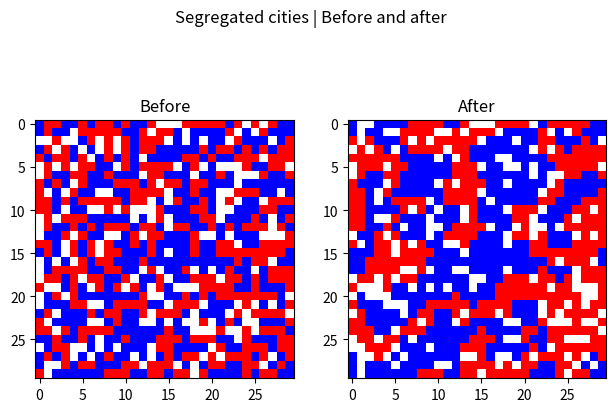
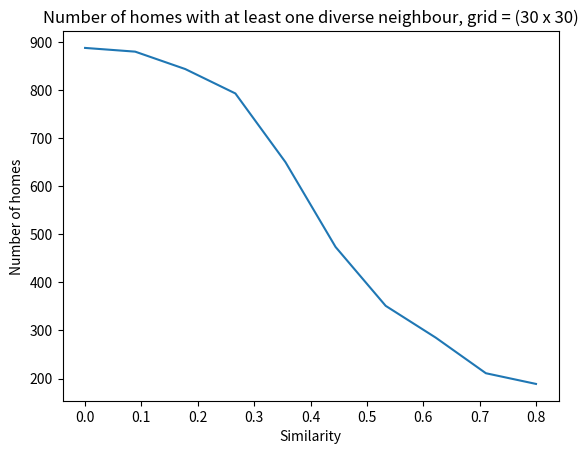
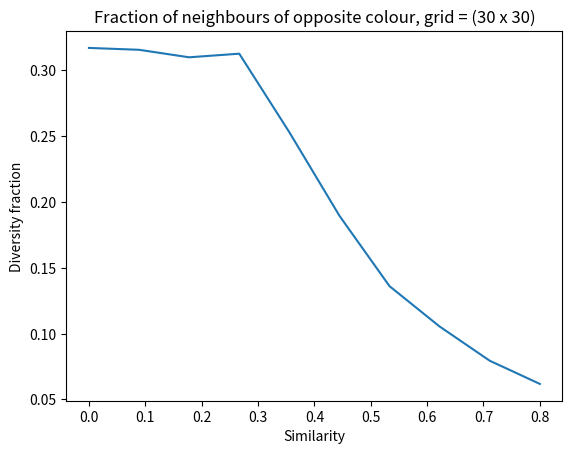

Generate these figures, in order, with matplotlib:
import matplotlib.colors as mplc
import matplotlib.pyplot as plt
import numpy as np

# Helper Functions
EMP = 0
BLU = 1
RED = 2

cols = ['white', 'blue', 'red']
cmap = mplc.ListedColormap(cols)


def find_familiarity_fraction(house_colour, neighbour_dict):
    """
    FindFamiliarityFraction finds the fraction of neighbours that
    are the same colour as a household. neighbourDict is a dictionary
    whose keys are the EMP, BLU and RED with corresponding values as
    the number of neighbours of that colour. houseColour can be BLU or
    RED.
    """

    b = neighbour_dict.get(BLU, EMP)
    r = neighbour_dict.get(RED, EMP)

    if house_colour == BLU:
        f = b / (r + b)
    elif house_colour == RED:
        f = r / (r + b)
    else:
        raise ValueError(f"Unknown house_colour {house_colour}")

    return f


def find_diversity_score(house_colour, neighbour_dict):
    """
    FindDiversityScore returns the fraciton of neighbours of a different
    colour to a household, including empty neighbours.

    For example, if a red household has one blue neighbour and seven empty
    plots, its diversity score is 1/8.
    """

    b = neighbour_dict.get(BLU, EMP)
    r = neighbour_dict.get(RED, EMP)

    if house_colour == BLU:
        ds = r / 8
    elif house_colour == RED:
        ds = b / 8
    else:
        raise ValueError

    return ds


def get_neighbour_dict(array, row, col):
    """
    GetNeighbourDict returns a dictionary whose vals are the number of neighbours
    of a particular colour
    """

    house_colour = array[row, col]

    # Find the composition of the neighbourhood
    neighbour_rows = range(row - 1, row + 2)
    neighbour_cols = range(col - 1, col + 2)
    sub_array = array.take(neighbour_rows, mode='wrap', axis=0).take(neighbour_cols, mode='wrap', axis=1)

    unique, counts = np.unique(sub_array, return_counts=True)
    neighbour_dict = dict(zip(unique, counts))

    # Make sure that the house itself does not appear in the dict, only the neighbours
    neighbour_dict[house_colour] = neighbour_dict[house_colour] - 1

    return neighbour_dict


def move_homes_around(array, s):
    """
    move_homes_around loopers over the array in a while loop and moves households to
    different locations if their number of like-coloured neighbours is too low. The
    loop quits when no households move anymore. Returns the array and also a 'diversity'
    and 'familiarity' array, as defined by the problem statement.
    """

    # Preinitialise the familiarity/diversity arrays
    n = array.shape[0]
    familiarity_array = np.zeros((n, n))
    diversity_array = np.zeros((n, n))
    moves = 1

    # Continually perform this process until moves = 0. That is, until no more houses move
    while moves > 0:

        # Reset number of moves
        moves = 0

        # For all households, find the composition of the neighbourhood and move if necessary
        for row in range(0, n):
            for col in range(0, n):

                # Find the household colour
                house_colour = array[row, col]

                if house_colour != EMP:

                    # Find the composition of the neighbourhood
                    neighbour_dict = get_neighbour_dict(array, row, col)

                    # Find the familiarity fraction and diversity score
                    f = find_familiarity_fraction(house_colour, neighbour_dict)
                    familiarity_array[row, col] = f

                    ds = find_diversity_score(house_colour, neighbour_dict)
                    diversity_array[row, col] = ds

                    if f < s:  # move
                        moves += 1

                        x, y = np.where(array == 0)
                        # we chose one index randomly
                        i = np.random.randint(len(x))
                        array[x[i], y[i]] = house_colour
                        array[row, col] = 0

    return array, familiarity_array, diversity_array


def plot_segregation():
    # PART 1: Plot the segregation process

    # Make the results reproducible by specifying the seed
    np.random.seed(0)

    n = 30  # side length of array
    s = 0.3  # similarity

    # Set the proportion of blue and red households
    b = 0.4  # Fraction of blues
    r = 0.4  # Fraction of reds
    w = 1 - b - r  # Fraction of whites / empty houses

    # Randomly initialise the array
    array_before = np.random.choice([EMP, BLU, RED], size=(n, n), p=[w, b, r])

    # Move homes around until everyone is satisfied
    array_after, _, _ = move_homes_around(array_before.copy(), s)

    # Plot results
    fig, ax = plt.subplots(1, 2, sharex='all')
    fig.tight_layout()
    fig.subplots_adjust(top=0.88)
    fig.suptitle("Segregated cities | Before and after")
    ax[0].imshow(array_before, interpolation='none', cmap=cmap)
    ax[0].set_title("Before")
    ax[1].imshow(array_after, interpolation='none', cmap=cmap)
    ax[1].set_title("After")
    fig.show()
    # fig.savefig("./figs/1.png", dpi=300)


def neighbourhood_diversity():

    # PART 2 and PART 3: Diverse neighbourhoods

    n = 30  # side length of array

    # Set the proportion of blue and red households
    b = 0.4  # Fraction of blues
    r = 0.4  # Fraction of reds
    w = 1 - b - r  # Fraction of whites / empty houses

    # For a range of different similarity values, find the average number of diverse neighbours
    # (diversity Count) and the average fraction of neighbours of a different colour
    num_averages = 4
    similarity_vals = np.linspace(0, 0.8, 10)
    diversity_vals = []
    diversity_frac = []

    for s in similarity_vals:
        d_count = 0
        f_count = 0

        for trial in range(0, num_averages):
            array_before = np.random.choice([EMP, BLU, RED], size=(n, n), p=[w, b, r])
            _, familiarity_array, diversity_array = move_homes_around(array_before.copy(), s)

            # Find the proportion that have at least one differently-coloured neighbour
            # (i.e. houses for whom f < 1)

            d_count += np.count_nonzero(familiarity_array < 1)
            f_count += np.mean(diversity_array)

        # Take the average
        diversity_vals.append(d_count / num_averages)
        diversity_frac.append(f_count / num_averages)

    # Plot the results
    fig1, ax1 = plt.subplots()
    ax1.plot(similarity_vals, diversity_vals)
    ax1.set_xlabel("Similarity")
    ax1.set_ylabel("Number of homes")
    ax1.set_title(f"Number of homes with at least one diverse neighbour, grid = ({n} x {n})")
    fig1.show()
    # fig1.savefig("./figs/2.png", dpi=300)

    fig2, ax2 = plt.subplots()
    ax2.plot(similarity_vals, diversity_frac)
    ax2.set_xlabel("Similarity")
    ax2.set_ylabel("Diversity fraction")
    ax2.set_title(f"Fraction of neighbours of opposite colour, grid = ({n} x {n})")
    fig2.show()
    # fig2.savefig("./figs/3.png", dpi=300)


def main():
    plot_segregation()
    neighbourhood_diversity()


if __name__ == "__main__":
    main()
